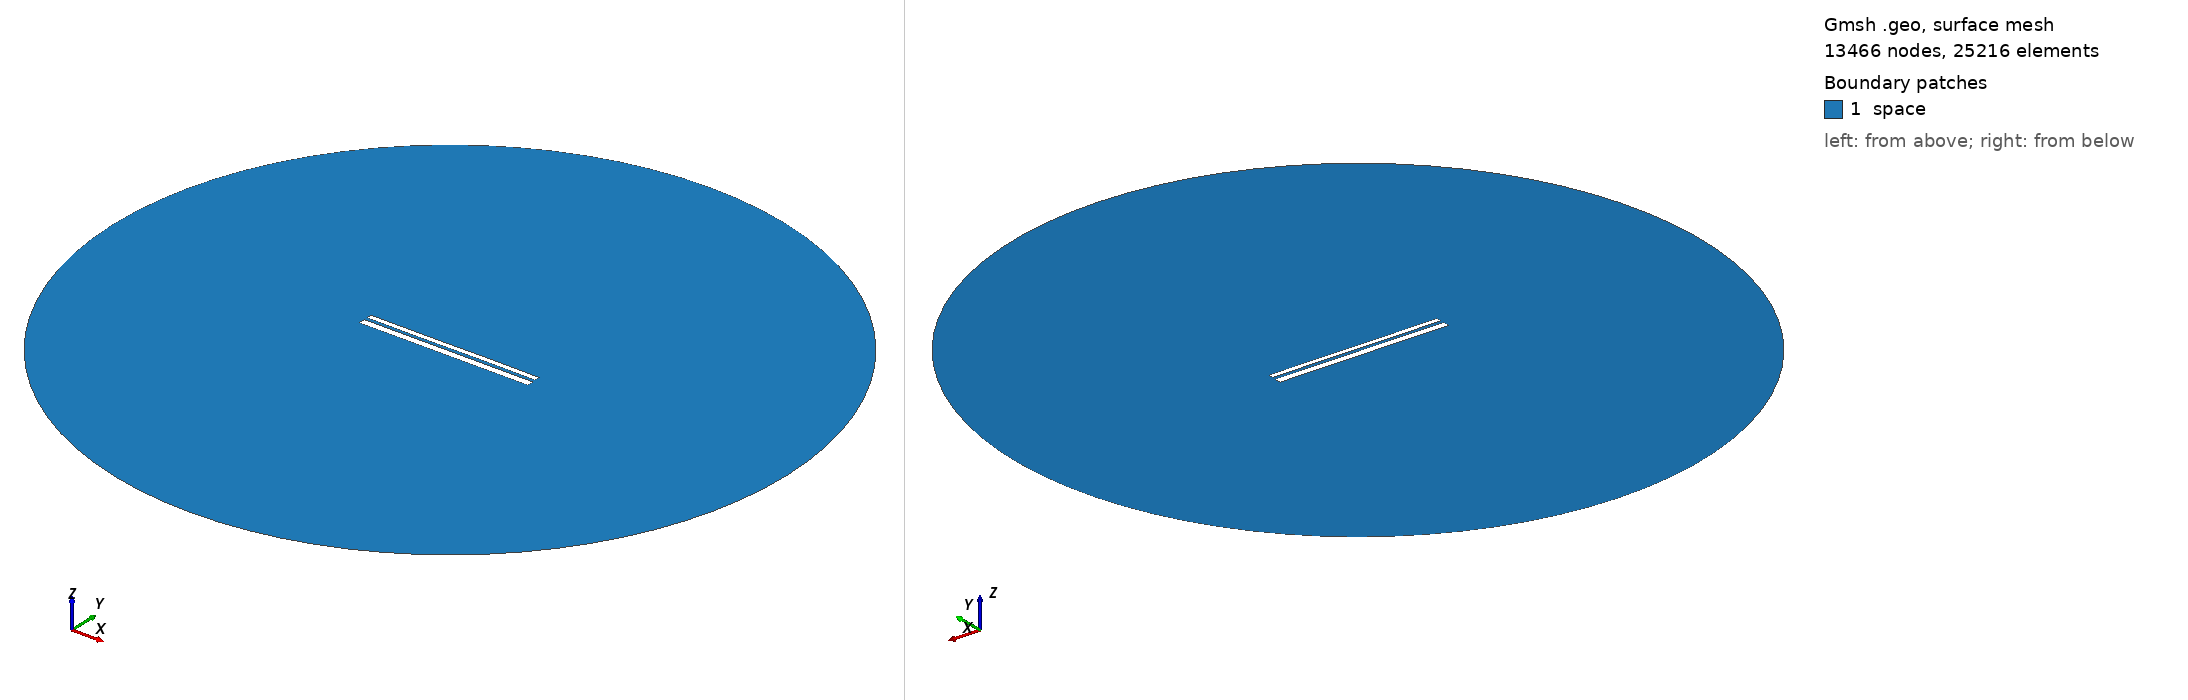

Gmsh geometry script, surface-meshed: 13466 nodes, 25216 surface elements. Boundary patches (legend numbers): 1 space. Left view from above one corner, right view from below the opposite corner. Legend entries are the model's physical surfaces. The drawing asked Gmsh for element sizes between 1% and 20% of the model's largest extent; the script's own settings can give other sizes.

=== 9683.geo (drawn) ===
//---------------------------------------
// Geometry kernel
//---------------------------------------

SetFactory("OpenCASCADE");



//---------------------------------------
// Parameters of the geometry
//---------------------------------------

// Overetch of the upper plate
overetch = 0.375;

// Distance between the plates
distance = 1.5;

// Discretization over the x axis (for the deformation)
nx = 50; 

// Length of the plate
L = 100 - overetch; 

// Number of modes
n = 4; 

// 1st mode coefficient
coeff(1) = 0.0;
beta(1) = 0.596864 * 3.1415926535 / L;

// 2nd mode coefficient
coeff(2) = 0.0;
beta(2) = 1.49418 * 3.1415926535 / L;

// 3rd mode coefficient
coeff(3) = -0.075;
beta(3) = 2.50025 * 3.1415926535 / L;

// 4th mode coefficient
coeff(4) = 0.0;
beta(4) = 3.49999 * 3.1415926535 / L;



//---------------------------------------
// Upper plate (deformed rectangle)
//---------------------------------------

// Coordiantes of the upper plate
xmin = -50;
xmax = 50 - overetch;

// Height of the upper plate
yheight = 4 - 2 * overetch;

// Indexes of the points
UpperID[] = {};
LowerID[] = {};
LeftID[] = {};
RightID[] = {};

// Point index
p = 1;

// Horizontal edges
For i In {1:nx}
    x = xmin + (i-1)*(xmax - xmin)/(nx-1);

    y_bottom = distance / 2 + overetch;
    For j In {1:n}
        C = (Cosh(beta(j)*L) + Cos(beta(j)*L)) / (Sinh(beta(j)*L) + Sin(beta(j)*L));
        y_bottom  = y_bottom + coeff(j) * (Cosh(beta(j)*(x+50)) - Cos(beta(j)*(x+50)) - C * (Sinh(beta(j)*(x+50)) - Sin(beta(j)*(x+50))));
    EndFor

    y_top = y_bottom + yheight;

    Point(p) = {x, y_top, 0, 1.0};
    UpperID[i] = p;
    p = p + 1;

    Point(p) = {x, y_bottom, 0, 1.0};
    LowerID[i] = p;
    p = p + 1;
EndFor

// Create point lists
UpperPts[] = {}; LowerPts[] = {};
For i In {1:nx}
  UpperPts[] += {UpperID[i]};
  LowerPts[] += {LowerID[i]};
EndFor

// Build splines
Spline(1) = {UpperPts[]};
Spline(2) = {LowerPts[]};
Line(3) = {LowerPts[nx-1], UpperPts[nx-1]};
Line(4) = {LowerPts[0], UpperPts[0]};

// Build the plane surface
Curve Loop(1) = {2, 3, -1, -4};
Plane Surface(1) = {1};



//---------------------------------------
// Lower plate (rectangle)
//---------------------------------------

// Vertices
Point(1001) = {-50, -1, 0, 1.0};
Point(1002) = { 50, -1, 0, 1.0};
Point(1003) = { 50,  -5, 0, 1.0};
Point(1004) = {-50,  -5, 0, 1.0};

// Edges
Line(5) = {1001, 1002};
Line(6) = {1002, 1003};
Line(7) = {1003, 1004};
Line(8) = {1004, 1001};

// Plane surface
Line Loop(2) = {5, 6, 7, 8};
Plane Surface(2) = {2}; 



//---------------------------------------
// Outer (fictious) boundary
//---------------------------------------

// Points
Point(1005) = {0, 0, 0};       // Center
Point(1006) = {200, 0, 0};     // Start point
Point(1007) = {0, 200, 0};     // 90 degrees
Point(1008) = {-200, 0, 0};    // 180 degrees
Point(1009) = {0, -200, 0};    // 270 degrees

// Circle arcs (each needs start, center, end)
Circle(9) = {1006, 1005, 1007};
Circle(10) = {1007, 1005, 1008};
Circle(11) = {1008, 1005, 1009};
Circle(12) = {1009, 1005, 1006};

// Plane surface for the entire domain
Curve Loop(3) = {9, 10, 11, 12};
Surface(3) = {3};

// Subtract the plates from the whole domain to obtain the actual domain where we want to solve the equations
BooleanDifference{ Surface{3}; Delete; }{ Surface{1}; Surface{2}; Delete; }




//---------------------------------------
// Transfinite Lines/Curves
//---------------------------------------

// Set the number of points on the boundaries
r = 7;

// Plates
Transfinite Curve {1, 2} = 50*r Using Progression 1;
Transfinite Curve {3, 4} = 2*r Using Progression 1;
Transfinite Line {5, 7} = 50*r Using Progression 1;
Transfinite Line {6, 8} = 2*r Using Progression 1;

// Outer boundary
Transfinite Line {9, 10, 11, 12} = 20 Using Progression 1;



//---------------------------------------
// Physical groups
//---------------------------------------                

// Physical curves (boundaries)
Physical Line("force_segment", 10) = {2};
Physical Line("upper_plate", 11) = {1, 3, 4};
Physical Line("lower_plate", 12) = {5, 6, 7, 8};
Physical Line("boundary", 20) = {9, 10, 11, 12};

// Physical Surfaces
Physical Surface("space", 30) = {3};



//---------------------------------------
// 6. Generate the Mesh
//---------------------------------------

// 2D mesh generation
Mesh 2;
